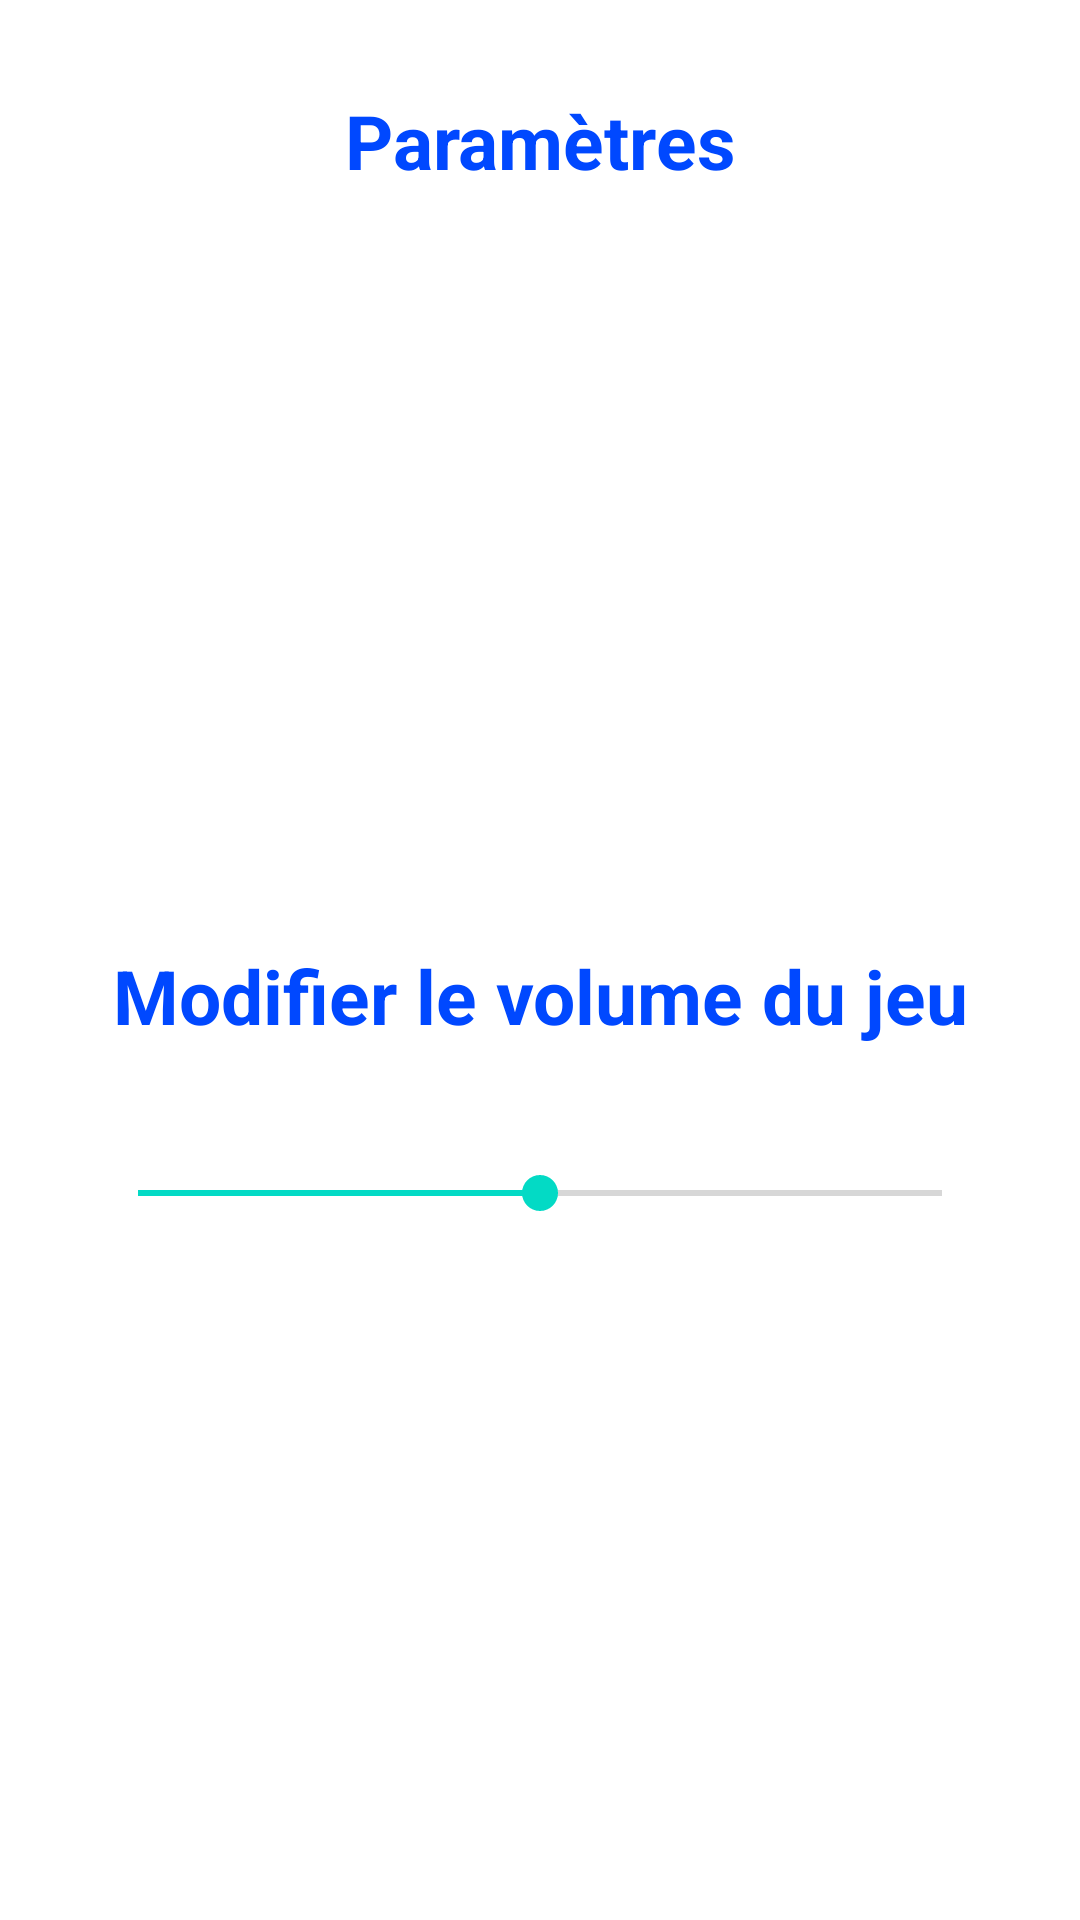

Layout XML and referenced resources for this Android screen:
<!-- AndroidManifest.xml: application theme Theme.Bataille_Navale -->
<!-- res/layout/parametres.xml -->
<?xml version="1.0" encoding="utf-8"?>
<androidx.constraintlayout.widget.ConstraintLayout xmlns:android="http://schemas.android.com/apk/res/android"
    xmlns:app="http://schemas.android.com/apk/res-auto"
    android:layout_width="match_parent"
    android:layout_height="match_parent">

    <TextView
        android:id="@+id/titre_historique"
        android:layout_width="match_parent"
        android:layout_height="wrap_content"
        android:layout_marginTop="30dp"
        android:gravity="center"
        android:text="@string/parametres"
        android:textColor="#0048FF"
        android:textSize="25sp"
        android:textStyle="bold"
        app:layout_constraintTop_toTopOf="parent" />

    <TextView
        android:id="@+id/baisser_le_son"
        android:layout_width="match_parent"
        android:layout_height="wrap_content"
        android:layout_marginBottom="40dp"
        android:gravity="center"
        android:text="@string/modifier_le_volume_du_jeu_paramtres"
        android:textColor="#0048FF"
        android:textSize="25sp"
        android:textStyle="bold"
        app:layout_constraintBottom_toBottomOf="parent"
        app:layout_constraintTop_toBottomOf="@id/titre_historique" />

    <SeekBar
        android:id="@+id/barre_volume"
        android:layout_width="300dp"
        android:layout_height="wrap_content"
        android:layout_marginTop="40dp"
        android:max="100"
        android:progress="50"
        app:layout_constraintEnd_toEndOf="parent"
        app:layout_constraintStart_toStartOf="parent"
        app:layout_constraintTop_toBottomOf="@id/baisser_le_son" />


</androidx.constraintlayout.widget.ConstraintLayout>
<!-- resources referenced by this layout -->
<resources>
  <string name="modifier_le_volume_du_jeu_paramtres">Modifier le volume du jeu</string>
  <string name="parametres">Paramètres</string>
  <style name="Theme.Bataille_Navale" parent="Theme.MaterialComponents.DayNight.DarkActionBar">
          
          <item name="colorPrimary">@color/purple_500</item>
          <item name="colorPrimaryVariant">@color/purple_700</item>
          <item name="colorOnPrimary">@color/white</item>
          
          <item name="colorSecondary">@color/teal_200</item>
          <item name="colorSecondaryVariant">@color/teal_700</item>
          <item name="colorOnSecondary">@color/black</item>
          
          <item name="android:statusBarColor" tools:targetApi="l">?attr/colorPrimaryVariant</item>
          
      </style>
  <!-- not gathered from this repository: default colours our renderer supplied (Android Studio template values) -->
  <color name="purple_500">#FF6200EE</color>
  <color name="purple_700">#FF3700B3</color>
  <color name="teal_200">#FF03DAC5</color>
  <color name="teal_700">#FF018786</color>
  <color name="black">#FF000000</color>
  <color name="white">#FFFFFFFF</color>
</resources>
